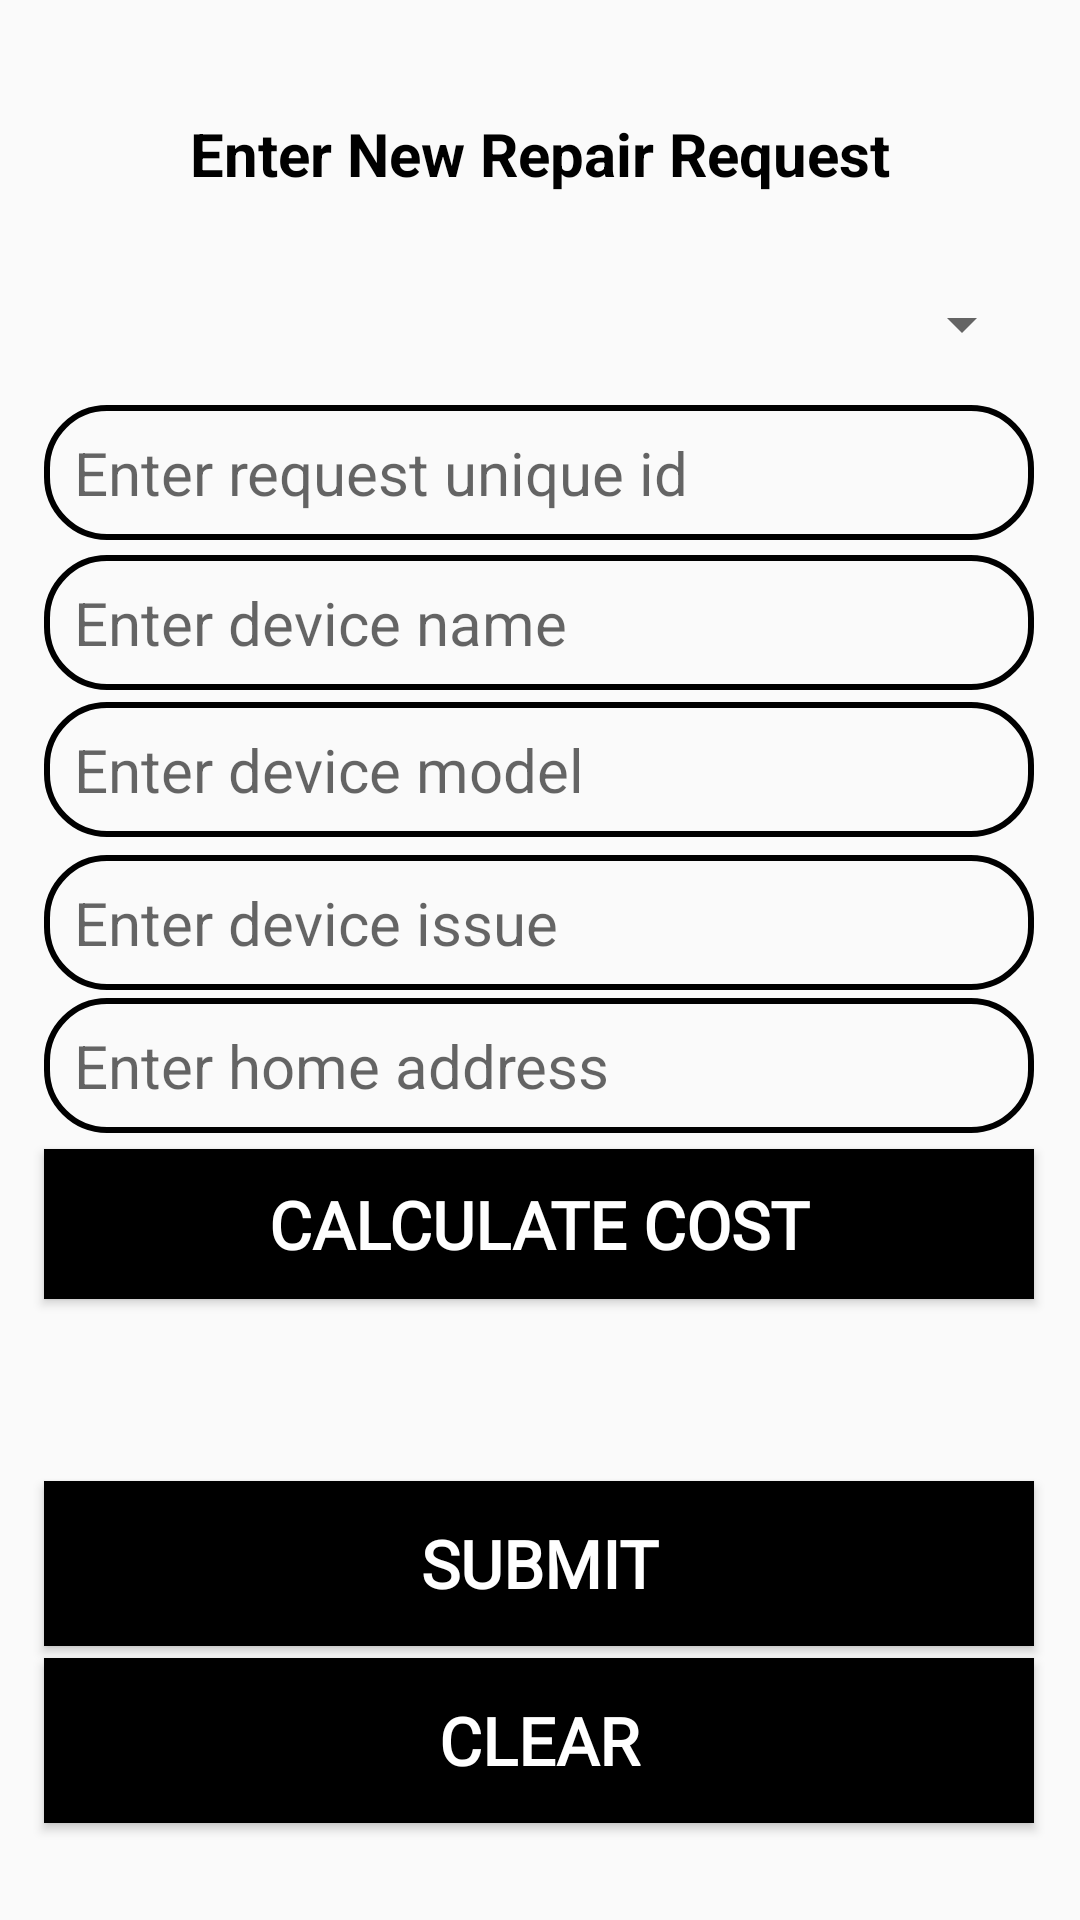

The Android layout XML behind this screen, and the referenced resources:
<!-- AndroidManifest.xml: application theme Theme.SmartDevicesRepairApp -->
<!-- res/layout/activity_new_request.xml -->
<?xml version="1.0" encoding="utf-8"?>
<androidx.constraintlayout.widget.ConstraintLayout xmlns:android="http://schemas.android.com/apk/res/android"
    xmlns:app="http://schemas.android.com/apk/res-auto"
    xmlns:tools="http://schemas.android.com/tools"
    android:layout_width="match_parent"
    android:layout_height="match_parent"
    tools:context=".NewRequest">

    <TextView
        android:id="@+id/text"
        android:layout_width="350dp"
        android:layout_height="56dp"
        android:gravity="center"
        android:hint="Enter New Repair Request"
        android:textColor="@color/white"
        android:textColorHint="@color/black"
        android:textSize="20sp"
        android:textStyle="bold"
        app:layout_constraintBottom_toBottomOf="parent"
        app:layout_constraintEnd_toEndOf="parent"
        app:layout_constraintHorizontal_bias="0.491"
        app:layout_constraintStart_toStartOf="parent"
        app:layout_constraintTop_toTopOf="parent"
        app:layout_constraintVertical_bias="0.04" />

    <Spinner
        android:id="@+id/spinner"
        android:layout_width="330dp"
        android:layout_height="45dp"
        app:layout_constraintBottom_toBottomOf="parent"
        app:layout_constraintEnd_toEndOf="parent"
        app:layout_constraintHorizontal_bias="0.493"
        app:layout_constraintStart_toStartOf="parent"
        app:layout_constraintTop_toTopOf="parent"
        app:layout_constraintVertical_bias="0.144" />

    <EditText
        android:id="@+id/r_id"
        android:layout_width="330dp"
        android:layout_height="45dp"
        android:background="@drawable/edittext"
        android:drawablePadding="10dp"
        android:ems="10"
        android:hint="Enter request unique id"
        android:inputType="text"
        android:paddingLeft="10dp"
        android:textColor="@color/black"
        android:textSize="20sp"
        app:layout_constraintBottom_toBottomOf="parent"
        app:layout_constraintEnd_toEndOf="parent"
        app:layout_constraintHorizontal_bias="0.493"
        app:layout_constraintStart_toStartOf="parent"
        app:layout_constraintTop_toTopOf="parent"
        app:layout_constraintVertical_bias="0.227" />

    <EditText
        android:id="@+id/device"
        android:layout_width="330dp"
        android:layout_height="45dp"
        android:background="@drawable/edittext"
        android:drawablePadding="10dp"
        android:ems="10"
        android:hint="Enter device name"
        android:inputType="text"
        android:paddingLeft="10dp"
        android:textColor="@color/black"
        android:textSize="20sp"
        app:layout_constraintBottom_toBottomOf="parent"
        app:layout_constraintEnd_toEndOf="parent"
        app:layout_constraintHorizontal_bias="0.493"
        app:layout_constraintStart_toStartOf="parent"
        app:layout_constraintTop_toTopOf="parent"
        app:layout_constraintVertical_bias="0.311" />

    <EditText
        android:id="@+id/model"
        android:layout_width="330dp"
        android:layout_height="45dp"
        android:background="@drawable/edittext"
        android:drawablePadding="10dp"
        android:ems="10"
        android:hint="Enter device model"
        android:inputType="text"
        android:paddingLeft="10dp"
        android:textColor="@color/black"
        android:textSize="20sp"
        app:layout_constraintBottom_toBottomOf="parent"
        app:layout_constraintEnd_toEndOf="parent"
        app:layout_constraintHorizontal_bias="0.493"
        app:layout_constraintStart_toStartOf="parent"
        app:layout_constraintTop_toTopOf="parent"
        app:layout_constraintVertical_bias="0.393" />

    <EditText
        android:id="@+id/issue"
        android:layout_width="330dp"
        android:layout_height="45dp"
        android:background="@drawable/edittext"
        android:drawablePadding="10dp"
        android:ems="10"
        android:hint="Enter device issue"
        android:inputType="text"
        android:paddingLeft="10dp"
        android:textColor="@color/black"
        android:textSize="20sp"
        app:layout_constraintBottom_toBottomOf="parent"
        app:layout_constraintEnd_toEndOf="parent"
        app:layout_constraintHorizontal_bias="0.493"
        app:layout_constraintStart_toStartOf="parent"
        app:layout_constraintTop_toTopOf="parent"
        app:layout_constraintVertical_bias="0.479" />

    <EditText
        android:id="@+id/address"
        android:layout_width="330dp"
        android:layout_height="45dp"
        android:background="@drawable/edittext"
        android:drawablePadding="10dp"
        android:ems="10"
        android:hint="Enter home address"
        android:inputType="text"
        android:paddingLeft="10dp"
        android:textColor="@color/black"
        android:textSize="20sp"
        app:layout_constraintBottom_toBottomOf="parent"
        app:layout_constraintEnd_toEndOf="parent"
        app:layout_constraintHorizontal_bias="0.493"
        app:layout_constraintStart_toStartOf="parent"
        app:layout_constraintTop_toTopOf="parent"
        app:layout_constraintVertical_bias="0.559" />

    <Button
        android:id="@+id/submit"
        android:layout_width="330dp"
        android:layout_height="55dp"
        android:background="@drawable/btn"
        android:fontFamily="@font/aclonica"
        android:text="Submit"
        android:textColor="@color/white"
        android:textSize="22sp"
        android:textStyle="bold"
        app:layout_constraintBottom_toBottomOf="parent"
        app:layout_constraintEnd_toEndOf="parent"
        app:layout_constraintHorizontal_bias="0.493"
        app:layout_constraintStart_toStartOf="parent"
        app:layout_constraintTop_toTopOf="parent"
        app:layout_constraintVertical_bias="0.844" />

    <Button
        android:id="@+id/clear"
        android:layout_width="330dp"
        android:layout_height="55dp"
        android:background="@drawable/btn"
        android:fontFamily="@font/aclonica"
        android:text="Clear"
        android:textColor="@color/white"
        android:textSize="22sp"
        android:textStyle="bold"
        app:layout_constraintBottom_toBottomOf="parent"
        app:layout_constraintEnd_toEndOf="parent"
        app:layout_constraintHorizontal_bias="0.493"
        app:layout_constraintStart_toStartOf="parent"
        app:layout_constraintTop_toTopOf="parent"
        app:layout_constraintVertical_bias="0.945" />

    <Button
        android:id="@+id/calculate"
        android:layout_width="330dp"
        android:layout_height="50dp"
        android:background="@drawable/btn"
        android:fontFamily="@font/aclonica"
        android:text="Calculate Cost"
        android:textColor="@color/white"
        android:textSize="22sp"
        android:textStyle="bold"
        app:layout_constraintBottom_toBottomOf="parent"
        app:layout_constraintEnd_toEndOf="parent"
        app:layout_constraintHorizontal_bias="0.493"
        app:layout_constraintStart_toStartOf="parent"
        app:layout_constraintTop_toTopOf="parent"
        app:layout_constraintVertical_bias="0.649" />

    <TextView
        android:id="@+id/cost"
        android:layout_width="350dp"
        android:layout_height="50dp"
        android:gravity="center"
        android:text=""
        android:textColor="@color/black"
        android:textSize="20sp"
        android:textStyle="bold"
        app:layout_constraintBottom_toBottomOf="parent"
        app:layout_constraintEnd_toEndOf="parent"
        app:layout_constraintHorizontal_bias="0.655"
        app:layout_constraintStart_toStartOf="parent"
        app:layout_constraintTop_toTopOf="parent"
        app:layout_constraintVertical_bias="0.743" />

</androidx.constraintlayout.widget.ConstraintLayout>
<!-- resources referenced by this layout -->
<resources>
  <!-- drawable btn (drawable) -->
  <?xml version="1.0" encoding="utf-8"?>
  <shape xmlns:android="http://schemas.android.com/apk/res/android">
          android:shape"rectangle">
          <solid android:color="@color/black" />
  </shape>
  <!-- drawable edittext (drawable) -->
  <?xml version="1.0" encoding="utf-8"?>
  <shape xmlns:android="http://schemas.android.com/apk/res/android">
      android:shape"rectangle">
      <stroke android:width="2dp"
          android:color="@color/black"/>
      <corners android:radius="20dp"/>
  </shape>
  <style name="Theme.SmartDevicesRepairApp" parent="Base.Theme.SmartDevicesRepairApp" />
  <style name="Base.Theme.SmartDevicesRepairApp" parent="Theme.AppCompat.DayNight.DarkActionBar">
          
          
      </style>
  <!-- not gathered from this repository: default colours our renderer supplied (Android Studio template values) -->
  <color name="black">#FF000000</color>
  <color name="white">#FFFFFFFF</color>
</resources>
